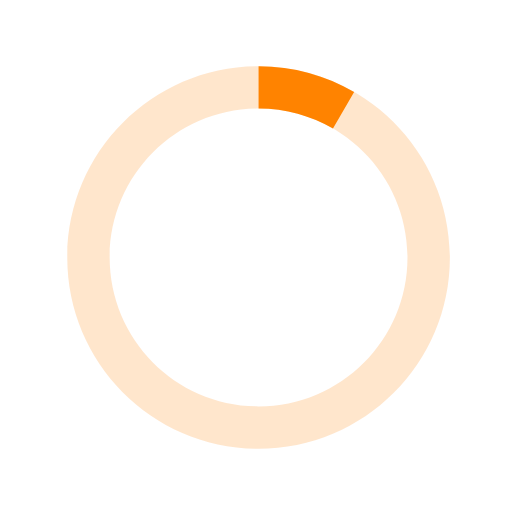
t = 0.00 s
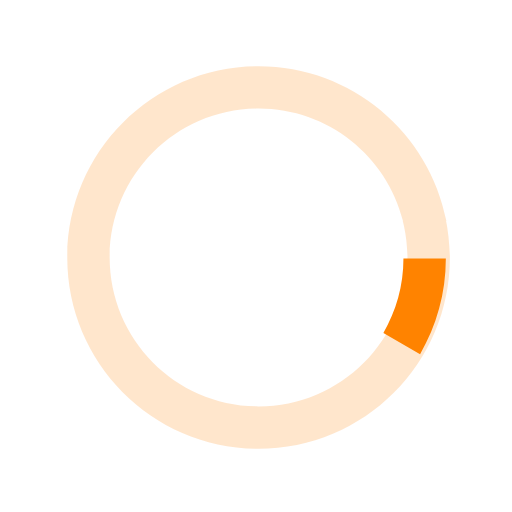
t = 0.13 s
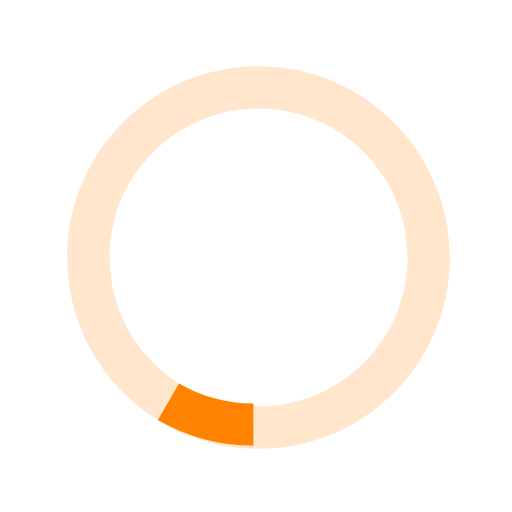
t = 0.25 s
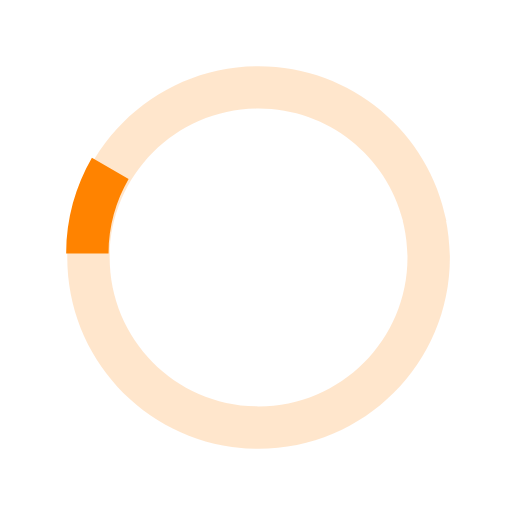
t = 0.38 s

The animated SVG that drew these frames (rendered in a browser with its animation timeline set to each time). Animation: 1 SMIL element (animateTransform=1); one cycle of 0.50 s, repeats indefinitely.


<svg version="1.1" id="loader-1" xmlns="http://www.w3.org/2000/svg" xmlns:xlink="http://www.w3.org/1999/xlink" x="0px" y="0px"
width="40px" height="40px" viewBox="0 0 40 40" enable-background="new 0 0 40 40" xml:space="preserve">
<path opacity="0.2" fill="#FF8300" d="M20.201,5.169c-8.254,0-14.946,6.692-14.946,14.946c0,8.255,6.692,14.946,14.946,14.946
s14.946-6.691,14.946-14.946C35.146,11.861,28.455,5.169,20.201,5.169z M20.201,31.749c-6.425,0-11.634-5.208-11.634-11.634
c0-6.425,5.209-11.634,11.634-11.634c6.425,0,11.633,5.209,11.633,11.634C31.834,26.541,26.626,31.749,20.201,31.749z"/>
<path fill="#FF8300" d="M26.013,10.047l1.654-2.866c-2.198-1.272-4.743-2.012-7.466-2.012h0v3.312h0
C22.32,8.481,24.301,9.057,26.013,10.047z">
<animateTransform attributeType="xml"
    attributeName="transform"
    type="rotate"
    from="0 20 20"
    to="360 20 20"
    dur="0.5s"
    repeatCount="indefinite"/>
</path>
</svg>